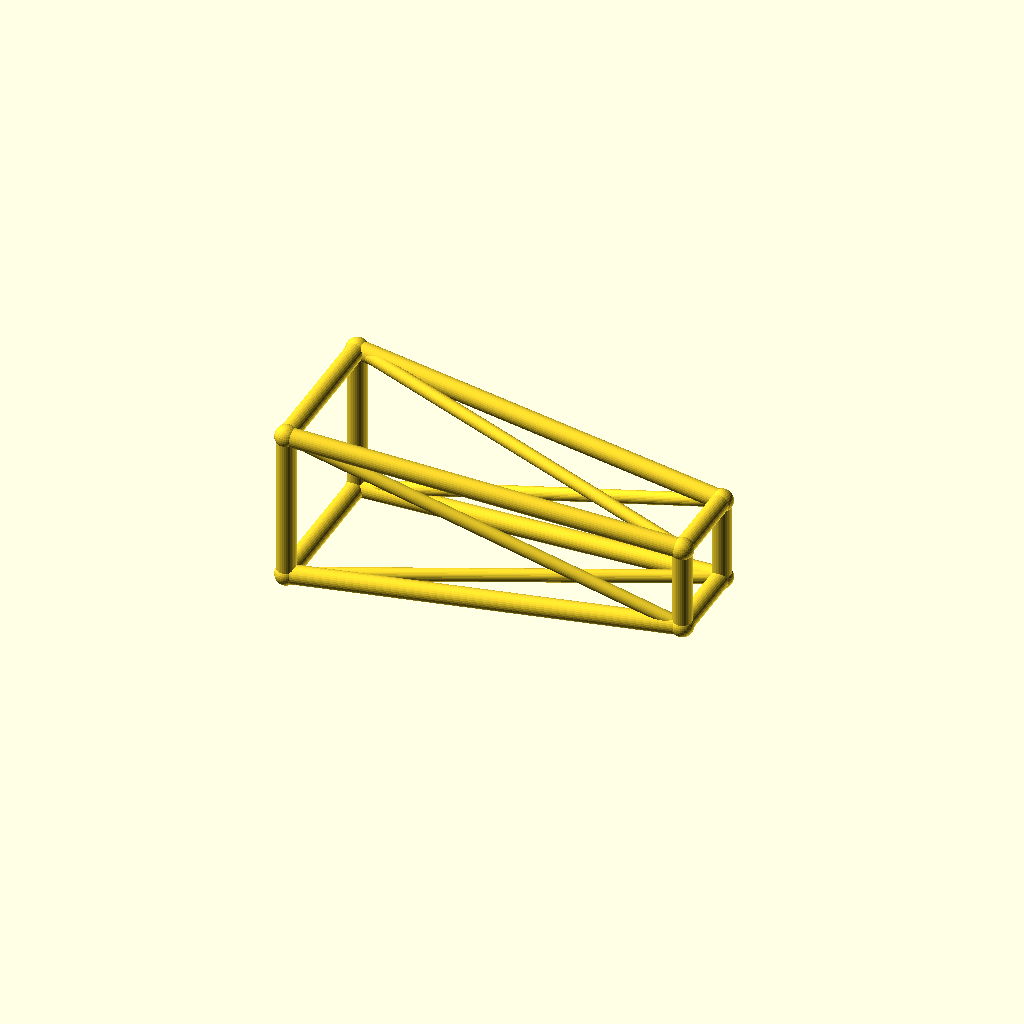
Cell 1: rendered with the file's own defaults.
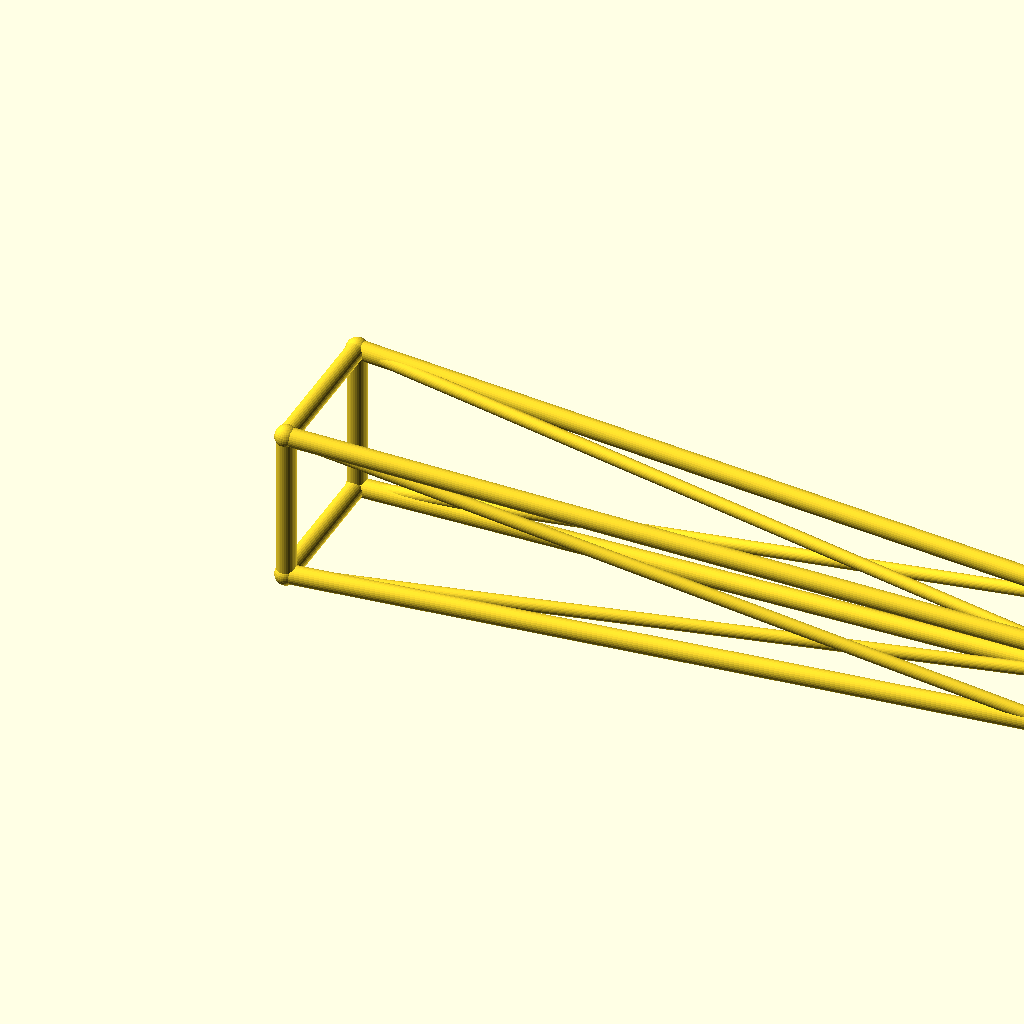
Cell 2 — jib_l set to 180, the other parameters unchanged.
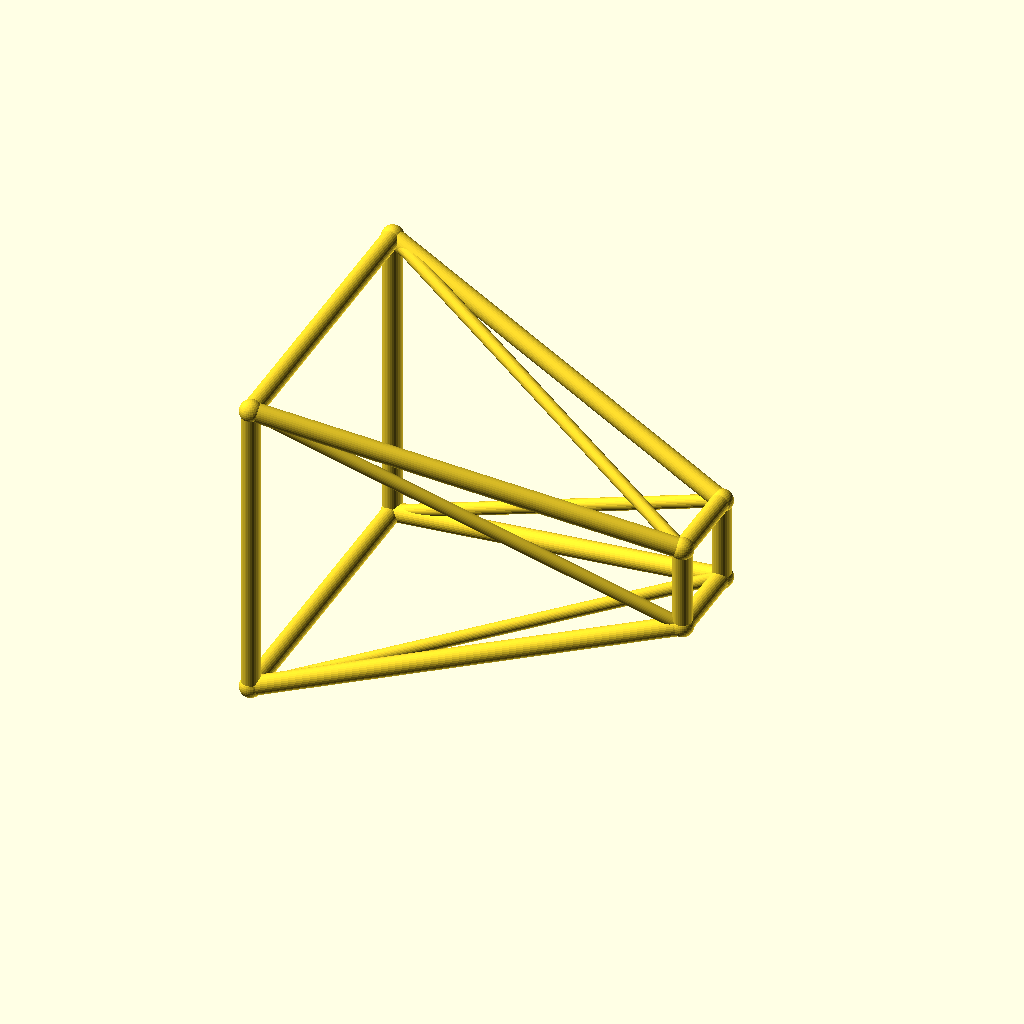
Cell 3 — root_w set to 36, the other parameters unchanged.
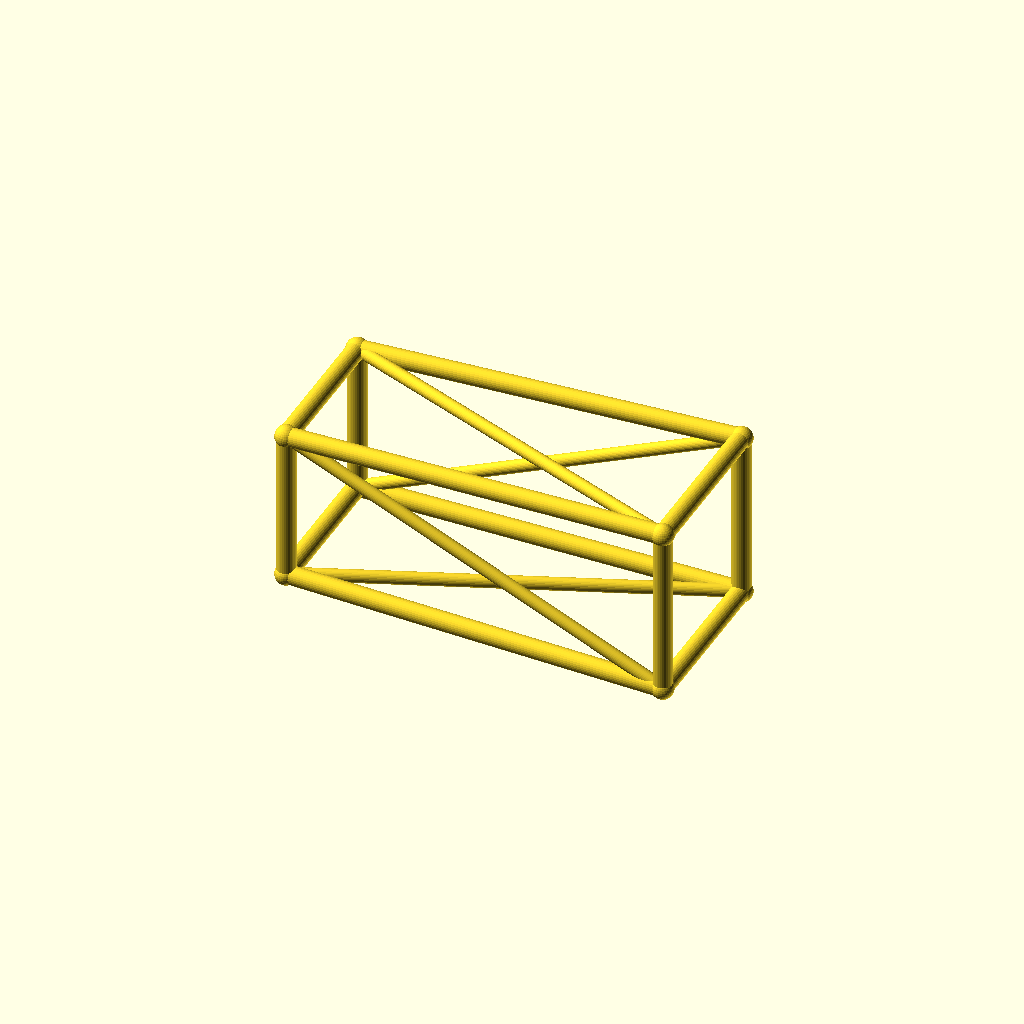
Cell 4 — tip_w set to 20, the other parameters unchanged.
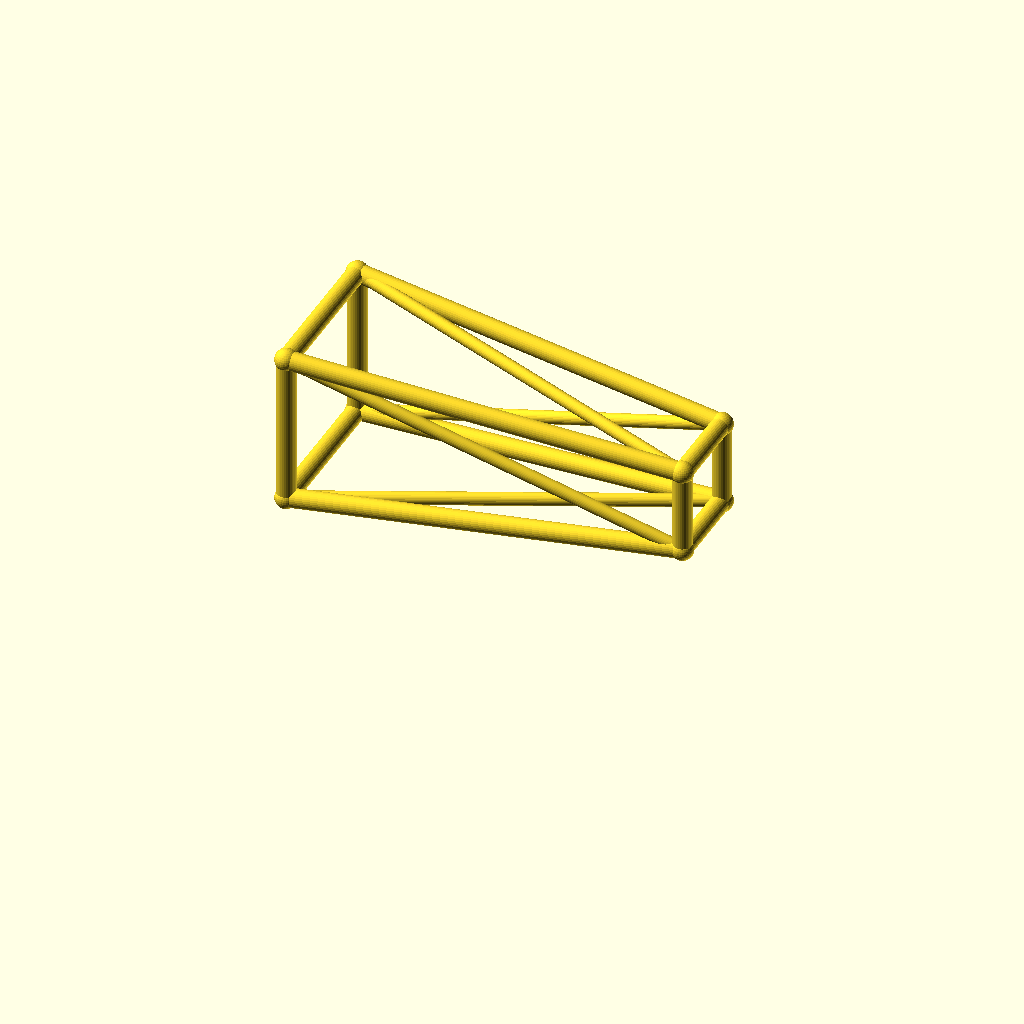
Cell 5: deck_h = 40 (everything else at default).
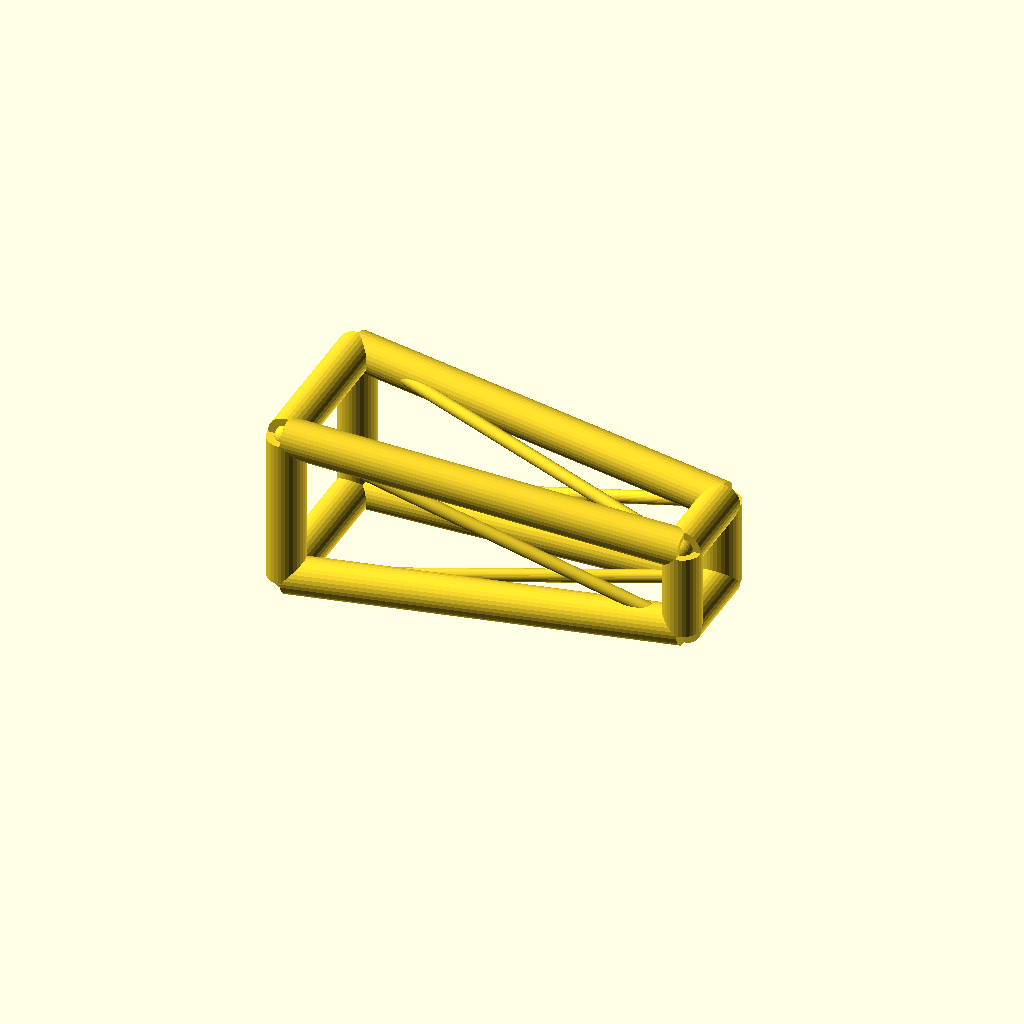
Cell 6: the same model with chord_r = 4.4.
One fixed orthographic camera (rotation 55°, 0°, 25°; colour scheme Cornfield) for every cell.
The OpenSCAD source (optional_data/data/wire3/cranejib/scene_0021.scad):
$fn = 32;

// ----------------------------------------------------------------------
// Crane jib: tapered jib, 90 mm
// ----------------------------------------------------------------------

// --- parameters (mm) ---
jib_l = 90;               // jib length, X
root_w = 18;              // half width of the root ring
tip_w = 10;               // half width of the tip ring
deck_h = 20;              // height of the jib axis
chord_r = 2.2;            // ring and chord radius
brace_r = 1.5;            // diagonal radius
joint_r = 2.6;            // joint ball radius

bbox_x = jib_l + 2 * joint_r;  // overall X, joints included
bbox_y = 2 * root_w + 2 * joint_r;  // overall Y, joints included
bbox_z = 36 + 2 * joint_r;  // overall Z, joints included
chord_d = 2 * chord_r;  // chord stock diameter
brace_d = 2 * brace_r;  // brace stock diameter
root_d = 2 * root_w;  // root ring section
tip_d = 2 * tip_w;  // tip ring section
jib_h = 2 * root_w;  // root ring height
nodes = [[0, -root_w, deck_h - root_w], [0, root_w, deck_h - root_w], [0, root_w, deck_h + root_w], [0, -root_w, deck_h + root_w], [jib_l, -tip_w, deck_h - tip_w], [jib_l, tip_w, deck_h - tip_w], [jib_l, tip_w, deck_h + tip_w], [jib_l, -tip_w, deck_h + tip_w]];

module member(a, b, r) {
  /* round stock from joint a to joint b, ends buried in the joint balls */
  d = b - a;
  length = norm(d);
  translate(a) rotate([0, acos(d[2] / length), atan2(d[1], d[0])])
    cylinder(h = length, r = r);
}

module joint(p, r) {
  /* ball at the joint centre, fatter than every member meeting there */
  translate(p) sphere(r = r);
}

/* members - each call is one graph edge */
member(nodes[0], nodes[1], chord_r);
member(nodes[1], nodes[2], chord_r);
member(nodes[2], nodes[3], chord_r);
member(nodes[3], nodes[0], chord_r);
member(nodes[4], nodes[5], chord_r);
member(nodes[5], nodes[6], chord_r);
member(nodes[6], nodes[7], chord_r);
member(nodes[7], nodes[4], chord_r);
member(nodes[0], nodes[4], chord_r);
member(nodes[0], nodes[5], brace_r);
member(nodes[1], nodes[5], chord_r);
member(nodes[1], nodes[6], brace_r);
member(nodes[2], nodes[6], chord_r);
member(nodes[2], nodes[7], brace_r);
member(nodes[3], nodes[7], chord_r);
member(nodes[3], nodes[4], brace_r);

/* joint balls */
for (p = nodes) joint(p, joint_r);
Parameter table extracted from the source (name, type, default, range or options):
jib_l: number, default 90
root_w: number, default 18
tip_w: number, default 10
deck_h: number, default 20
chord_r: number, default 2.2
brace_r: number, default 1.5
joint_r: number, default 2.6
